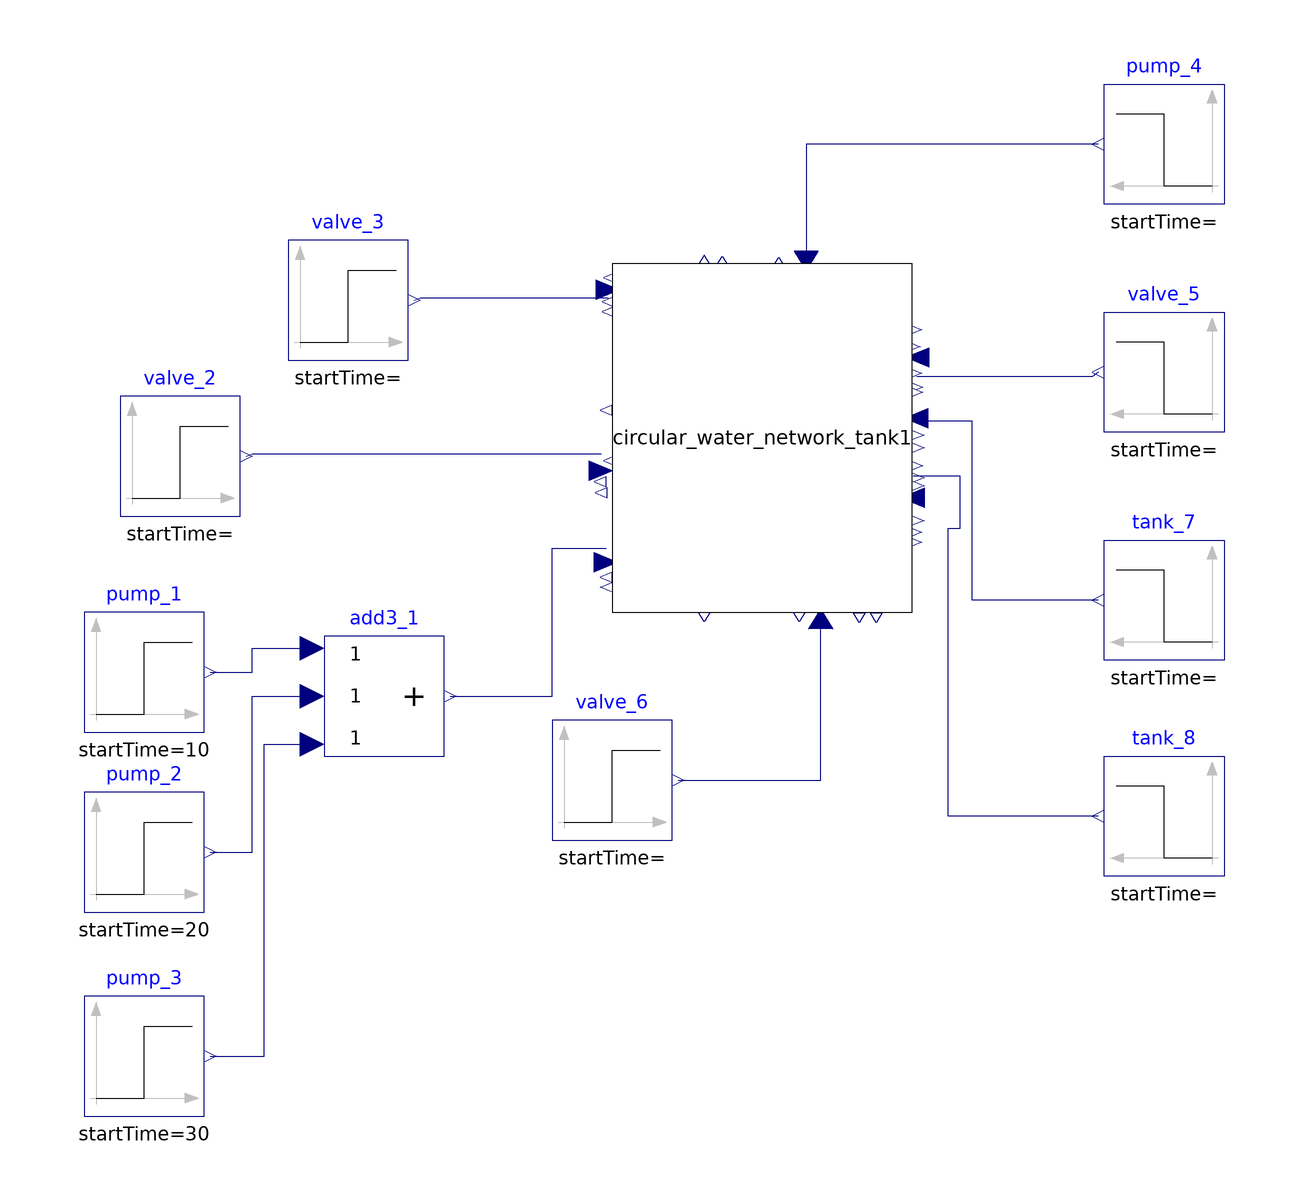

The component connection diagram of the Modelica model below, drawn from its own Placement and Line annotations.

model wrapper_circular_water_network_tank
  Modelica.Blocks.Sources.Step valve_6(height=0)
    annotation (Placement(transformation(extent={{-16,-32},{4,-12}})));
  Modelica.Blocks.Sources.Step valve_2(height=0)
    annotation (Placement(transformation(extent={{-88,22},{-68,42}})));
  Modelica.Blocks.Sources.Step valve_3(height=0)
    annotation (Placement(transformation(extent={{-60,48},{-40,68}})));
  Modelica.Blocks.Sources.Step pump_4(height=1)
    annotation (Placement(transformation(extent={{96,74},{76,94}})));
  Modelica.Blocks.Sources.Step valve_5(height=0)
    annotation (Placement(transformation(extent={{96,36},{76,56}})));
  Modelica.Blocks.Sources.Step pump_1(height=1,   startTime=10)
    annotation (Placement(transformation(extent={{-94,-14},{-74,6}})));
  Modelica.Blocks.Math.Add3 add3_1
    annotation (Placement(transformation(extent={{-54,-18},{-34,2}})));
  Modelica.Blocks.Sources.Step pump_2(height=0,    startTime=20)
    annotation (Placement(transformation(extent={{-94,-44},{-74,-24}})));
  Modelica.Blocks.Sources.Step pump_3(height=0,    startTime=30)
    annotation (Placement(transformation(extent={{-94,-78},{-74,-58}})));
  Modelica.Blocks.Sources.Step tank_7(height=2)
    annotation (Placement(transformation(extent={{96,-2},{76,18}})));
  Modelica.Blocks.Sources.Step tank_8(height=2)
    annotation (Placement(transformation(extent={{96,-38},{76,-18}})));
  circular_water_network_tank circular_water_network_tank1
    annotation (Placement(transformation(extent={{-6,6},{44,64}})));
equation
  connect(pump_1.y, add3_1.u1) annotation (Line(points={{-73,-4},{-66,-4},{-66,
          0},{-56,0}}, color={0,0,127}));
  connect(pump_2.y, add3_1.u2) annotation (Line(points={{-73,-34},{-66,-34},{
          -66,-8},{-56,-8}}, color={0,0,127}));
  connect(pump_3.y, add3_1.u3) annotation (Line(points={{-73,-68},{-64,-68},{
          -64,-16},{-56,-16}}, color={0,0,127}));
  connect(valve_6.y, circular_water_network_tank1.w_v_6)
    annotation (Line(points={{5,-22},{28.8,-22},{28.8,5.2}}, color={0,0,127}));
  connect(add3_1.y, circular_water_network_tank1.w_p_1) annotation (Line(points
        ={{-33,-8},{-16,-8},{-16,16.6},{-7,16.6}}, color={0,0,127}));
  connect(valve_2.y, circular_water_network_tank1.w_v_2) annotation (Line(
        points={{-67,32},{-66,32.4},{-7.8,32.4}}, color={0,0,127}));
  connect(pump_4.y, circular_water_network_tank1.w_p_4)
    annotation (Line(points={{75,84},{26.4,84},{26.4,64.2}}, color={0,0,127}));
  connect(valve_5.y, circular_water_network_tank1.w_v_5)
    annotation (Line(points={{75,46},{74,45.2},{44.8,45.2}}, color={0,0,127}));
  connect(tank_8.y, circular_water_network_tank1.w_v_8) annotation (Line(points
        ={{75,-28},{50,-28},{50,20},{52,20},{52,28.6},{44.2,28.6}}, color={0,0,
          127}));
  connect(valve_3.y, circular_water_network_tank1.w_v_3) annotation (Line(
        points={{-39,58},{-38,58.4},{-6.6,58.4}}, color={0,0,127}));
  connect(tank_7.y, circular_water_network_tank1.w_v_7) annotation (Line(points
        ={{75,8},{54,8},{54,37.8},{44.4,37.8}}, color={0,0,127}));
  annotation (
    Icon(coordinateSystem(preserveAspectRatio=false)),
    Diagram(coordinateSystem(preserveAspectRatio=false)),
    uses(Modelica(version="4.0.0"), MinimalBergischGladbachPI(version="1"),
      circular_water_network_tank(version="1")),
    version="1");
end wrapper_circular_water_network_tank;